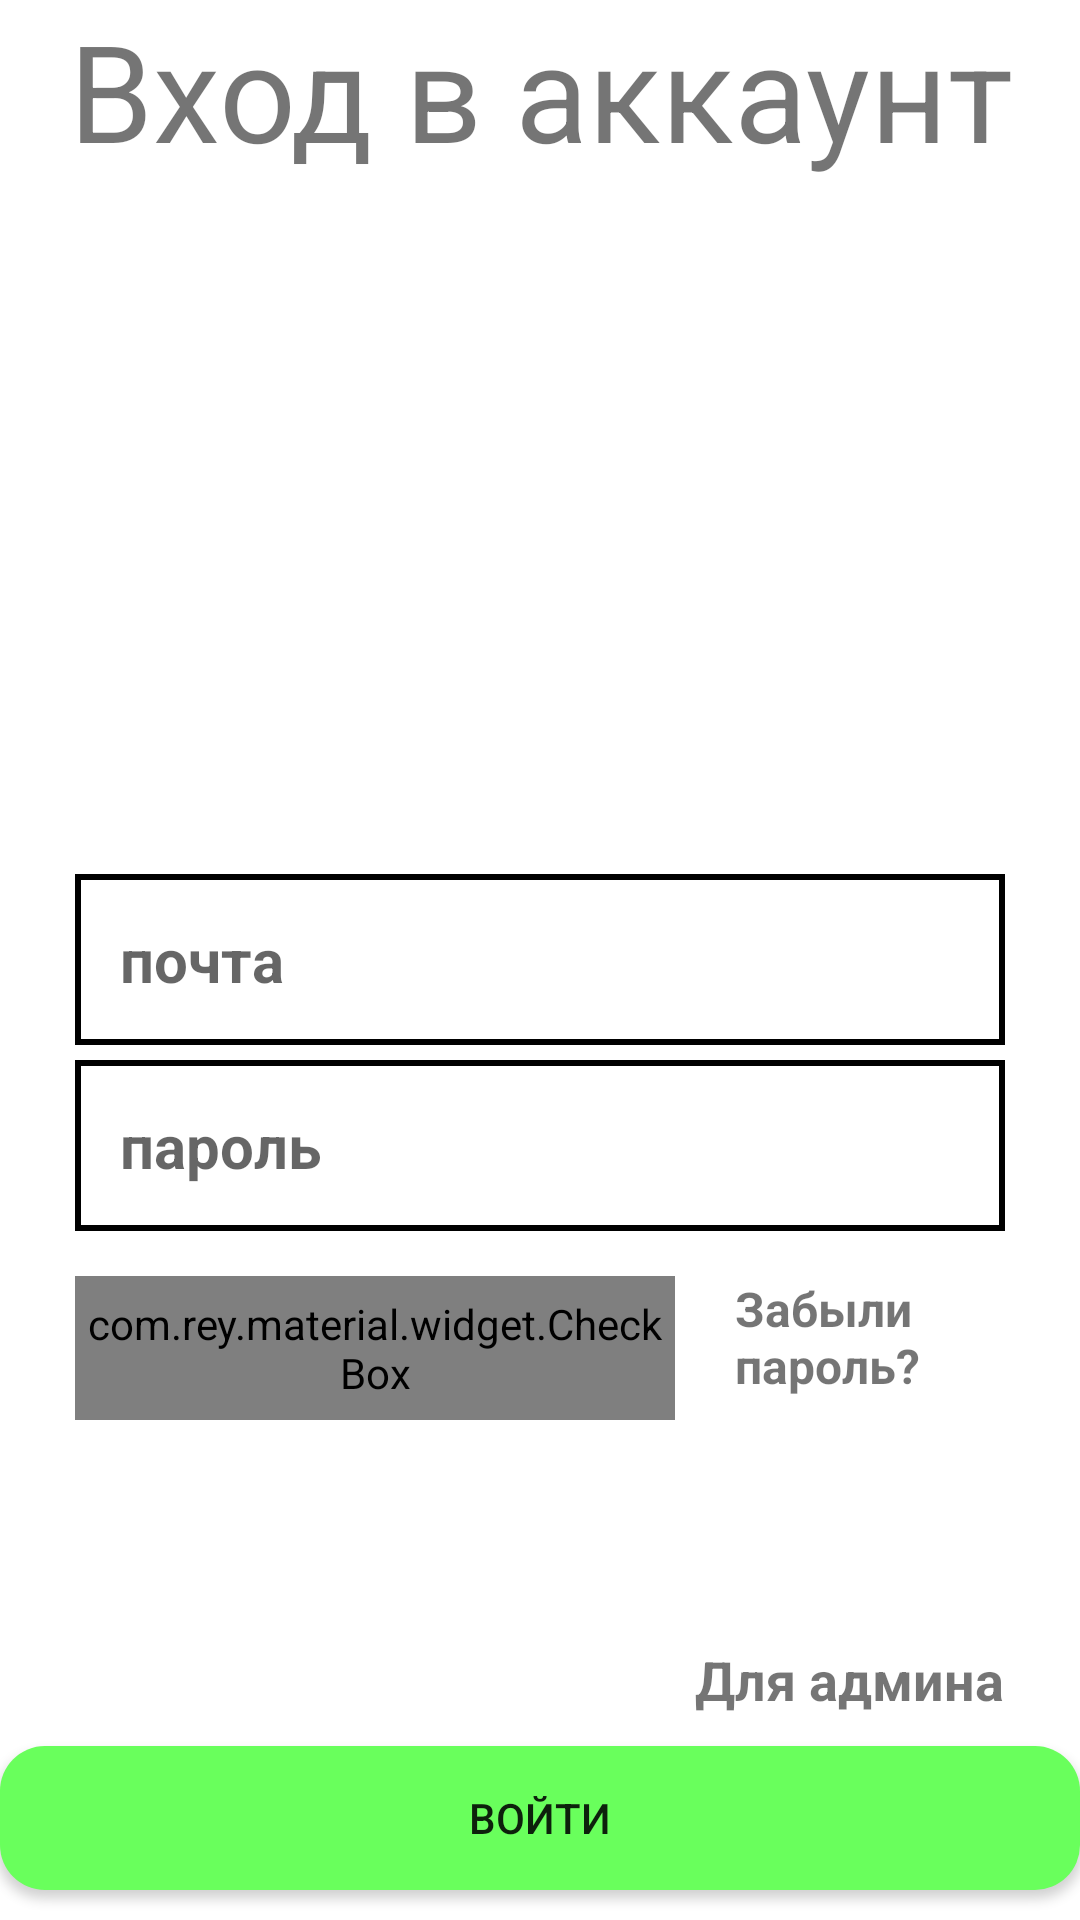

Write the Android layout XML for this screen, with the resource values it uses.
<!-- AndroidManifest.xml: application theme Theme.HandStoreJava -->
<!-- res/layout/activity_login.xml -->
<?xml version="1.0" encoding="utf-8"?>
<RelativeLayout xmlns:android="http://schemas.android.com/apk/res/android"
    xmlns:app="http://schemas.android.com/apk/res-auto"
    xmlns:tools="http://schemas.android.com/tools"
    android:layout_width="match_parent"
    android:layout_height="match_parent"
    tools:context=".LoginActivity">

    <TextView
        android:id="@+id/app_login"
      android:layout_centerHorizontal="true"
        android:layout_width="370dp"
        android:layout_height="wrap_content"
        android:textAlignment="center"
        android:text="Вход в аккаунт"
        android:textSize="45dp"

        />
    <EditText
        android:id="@+id/login_mail_input"
        android:layout_width="match_parent"
        android:layout_height="wrap_content"
        android:padding="15dp"
        android:layout_marginTop="40dp"
        android:layout_marginRight="25dp"
        android:layout_marginLeft="25dp"
        android:layout_centerHorizontal="true"
        android:layout_centerVertical="true"
        android:background="@drawable/btnstyleframe"
        android:textSize="20sp"
        android:textStyle="bold"
        android:hint="почта"
        />


    <EditText
        android:id="@+id/login_password_input"
        android:layout_width="match_parent"
        android:layout_height="wrap_content"
        android:padding="15dp"
        android:layout_marginTop="5dp"
        android:layout_marginRight="25dp"
        android:layout_marginLeft="25dp"
        android:layout_centerHorizontal="true"
        android:layout_below="@id/login_mail_input"
        android:background="@drawable/btnstyleframe"
        android:hint="пароль"
        android:textSize="20sp"
        android:textStyle="bold"
        android:inputType="textPassword"
        />



    <LinearLayout
        android:id="@+id/linear_check"
        android:layout_width="match_parent"
        android:layout_height="wrap_content"
        android:layout_marginTop="15dp"
        android:orientation="horizontal"
        android:layout_below="@+id/login_password_input">

        <com.rey.material.widget.CheckBox
            android:id="@+id/login_checkbox"
            android:layout_width="200dp"
            android:layout_height="48dp"
            style="@style/Material.Drawable.CheckBox"
            android:text="Запомнить меня"
            android:gravity="center_vertical"
            android:textSize="16sp"
            android:textStyle="bold"
            android:textAllCaps="false"
            android:layout_marginLeft="25dp"
            />
        <TextView
            android:id="@+id/forget_password_link"
            android:layout_width="wrap_content"
            android:layout_height="wrap_content"
            android:text="Забыли пароль?"
            android:textSize="16sp"
            android:textStyle="bold"
            android:layout_marginLeft="20dp"
            />
    </LinearLayout>

    <Button
        android:id="@+id/login_btn"
        android:layout_width="match_parent"
        android:layout_height="wrap_content"
        android:layout_marginBottom="10dp"
        android:layout_alignParentBottom="true"
        android:layout_alignParentStart="true"
        android:background="@drawable/btnstylefullcolor"
        android:text="Войти"
        />

    <TextView
        android:id="@+id/admin_panel_link"
        android:layout_width="wrap_content"
        android:layout_height="wrap_content"
        android:layout_above="@+id/login_btn"
        android:layout_alignParentEnd="true"
        android:layout_marginRight="25dp"
        android:text="Для админа"
        android:textSize="18sp"
        android:textStyle="bold"
        android:layout_marginBottom="10dp"
        />

    <TextView
        android:id="@+id/not_admin_panel_link"
        android:layout_width="wrap_content"
        android:layout_height="wrap_content"
        android:layout_above="@+id/login_btn"
        android:layout_alignParentStart="true"
        android:layout_marginLeft="25dp"
        android:text="Для клиентов"
        android:textSize="18sp"
        android:textStyle="bold"
        android:visibility="invisible"
        android:layout_marginBottom="10dp"
        />
</RelativeLayout>
<!-- resources referenced by this layout -->
<resources>
  <!-- drawable btnstyleframe (drawable) -->
  <?xml version="1.0" encoding="utf-8"?>
  <shape xmlns:android="http://schemas.android.com/apk/res/android">
      <stroke
  android:color="@color/black"
  android:width="2dp">
  </stroke>
  
      </shape>
  <!-- drawable btnstylefullcolor (drawable) -->
  <?xml version="1.0" encoding="utf-8"?>
  <shape xmlns:android="http://schemas.android.com/apk/res/android">
      <solid android:color="@color/purple_500"/>
      <corners
          android:radius="15dp">
      </corners>
  </shape>
  <style name="Theme.HandStoreJava" parent="Theme.MaterialComponents.DayNight.NoActionBar">
          
          <item name="colorPrimary">@color/purple_500</item>
          <item name="colorPrimaryVariant">@color/purple_700</item>
          <item name="colorOnPrimary">@color/white</item>
          
          <item name="colorSecondary">@color/teal_200</item>
          <item name="colorSecondaryVariant">@color/teal_700</item>
          <item name="colorOnSecondary">@color/black</item>
          
          <item name="android:statusBarColor" tools:targetApi="l">?attr/colorPrimaryVariant</item>
          
      </style>
  <color name="black">#FF000000</color>
  <color name="purple_500">#69FF5C</color>
  <color name="purple_700">#69FF5C</color>
  <color name="white">#FFFFFFFF</color>
  <color name="teal_200">#FF03DAC5</color>
  <color name="teal_700">#FF018786</color>
</resources>
